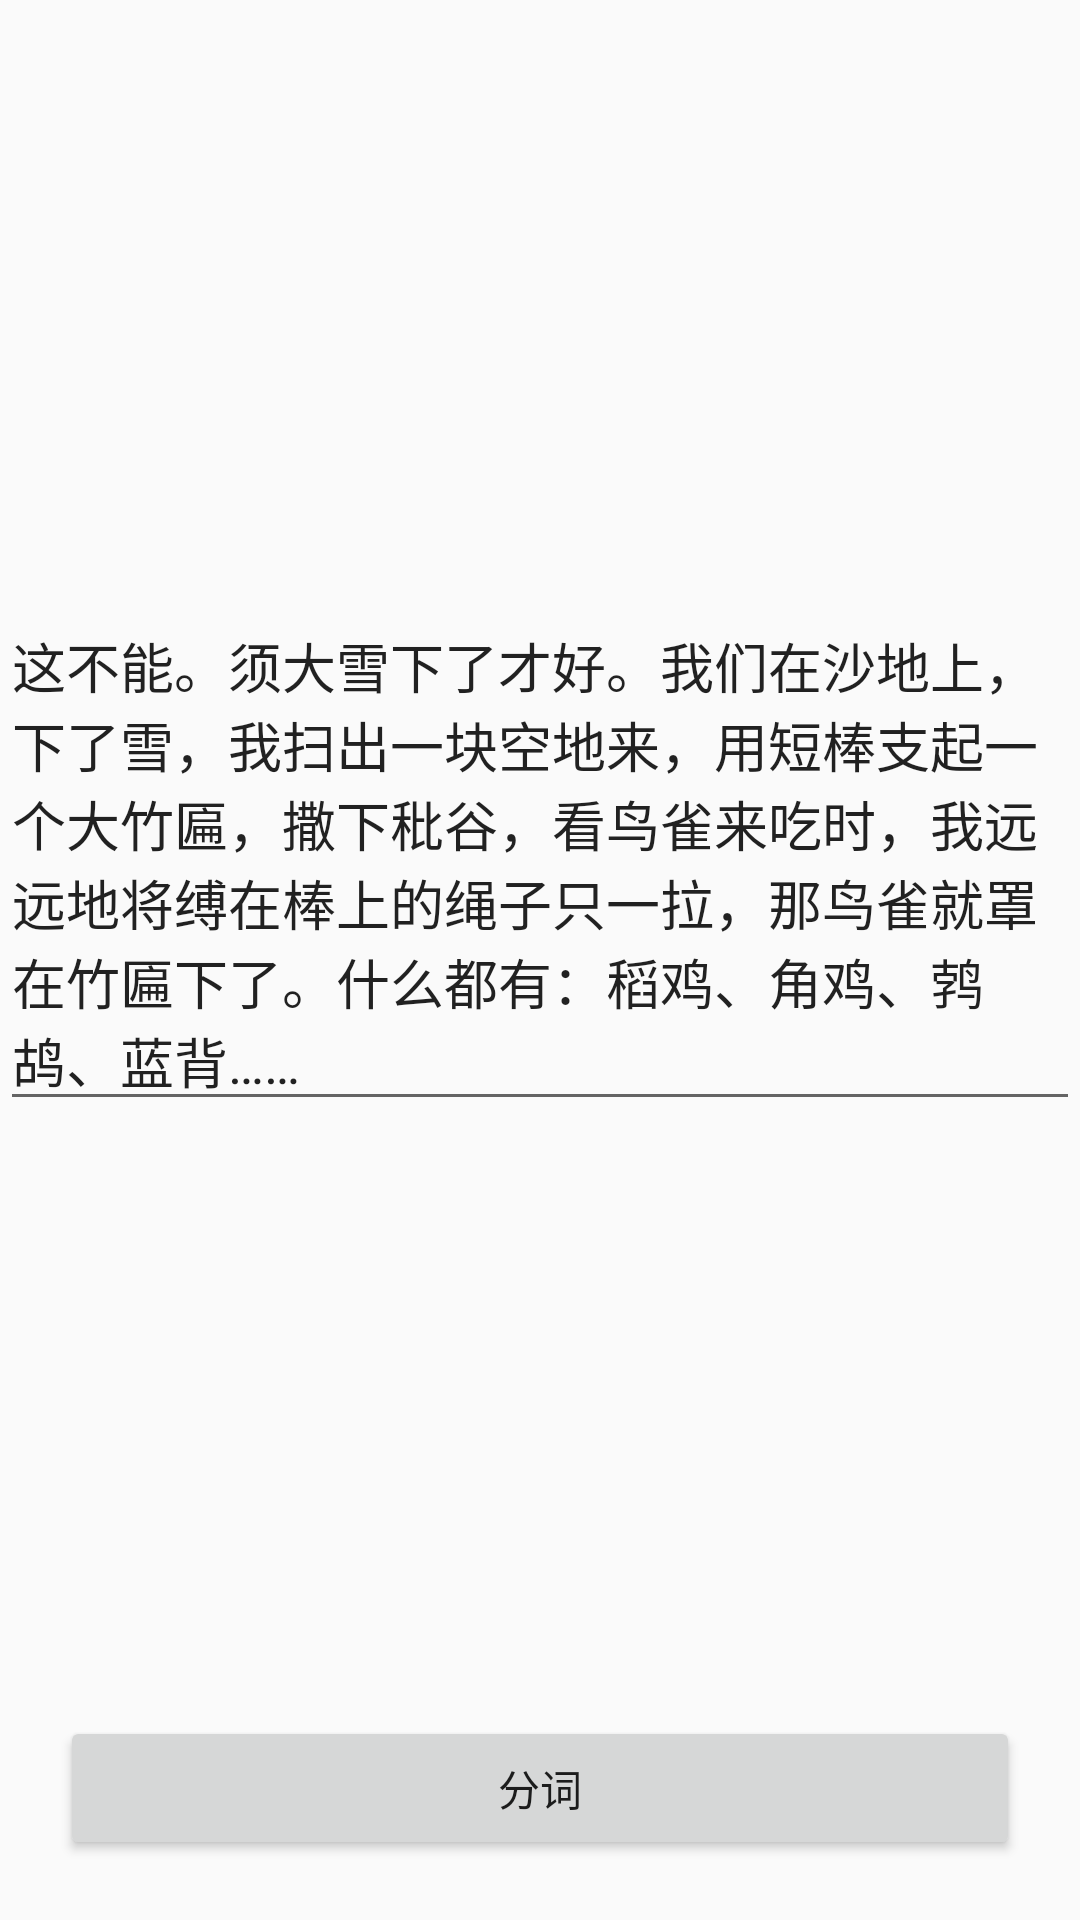

Android layout source for this screen:
<!-- AndroidManifest.xml: application theme AppTheme -->
<!-- res/layout/activity_main.xml -->
<?xml version="1.0" encoding="utf-8"?>
<androidx.constraintlayout.widget.ConstraintLayout xmlns:android="http://schemas.android.com/apk/res/android"
  xmlns:app="http://schemas.android.com/apk/res-auto"
  xmlns:tools="http://schemas.android.com/tools"
  android:layout_width="match_parent"
  android:layout_height="match_parent"
  tools:context="io.github.jieba.demo.MainActivity">

  <Button
    android:id="@+id/btn"
    android:layout_width="match_parent"
    android:layout_height="wrap_content"
    android:layout_margin="20dp"
    android:text="分词"
    app:layout_constraintBottom_toBottomOf="parent"
    app:layout_constraintEnd_toEndOf="parent"
    app:layout_constraintStart_toStartOf="parent" />

  <EditText
    android:id="@+id/editText"
    android:layout_width="match_parent"
    android:layout_height="wrap_content"
    android:text="这不能。须大雪下了才好。我们在沙地上，下了雪，我扫出一块空地来，用短棒支起一个大竹匾，撒下秕谷，看鸟雀来吃时，我远远地将缚在棒上的绳子只一拉，那鸟雀就罩在竹匾下了。什么都有：稻鸡、角鸡、鹁鸪、蓝背……"
    app:layout_constraintBottom_toTopOf="@id/btn"
    app:layout_constraintEnd_toEndOf="parent"
    app:layout_constraintStart_toStartOf="parent"
    app:layout_constraintTop_toTopOf="parent" />
</androidx.constraintlayout.widget.ConstraintLayout>
<!-- resources referenced by this layout -->
<resources>
  <style name="AppTheme" parent="Theme.AppCompat.Light.DarkActionBar">
      
      <item name="colorPrimary">@color/colorPrimary</item>
      <item name="colorPrimaryDark">@color/colorPrimaryDark</item>
      <item name="colorAccent">@color/colorAccent</item>
    </style>
  <color name="colorPrimary">#3F51B5</color>
  <color name="colorPrimaryDark">#303F9F</color>
  <color name="colorAccent">#FF4081</color>
</resources>
